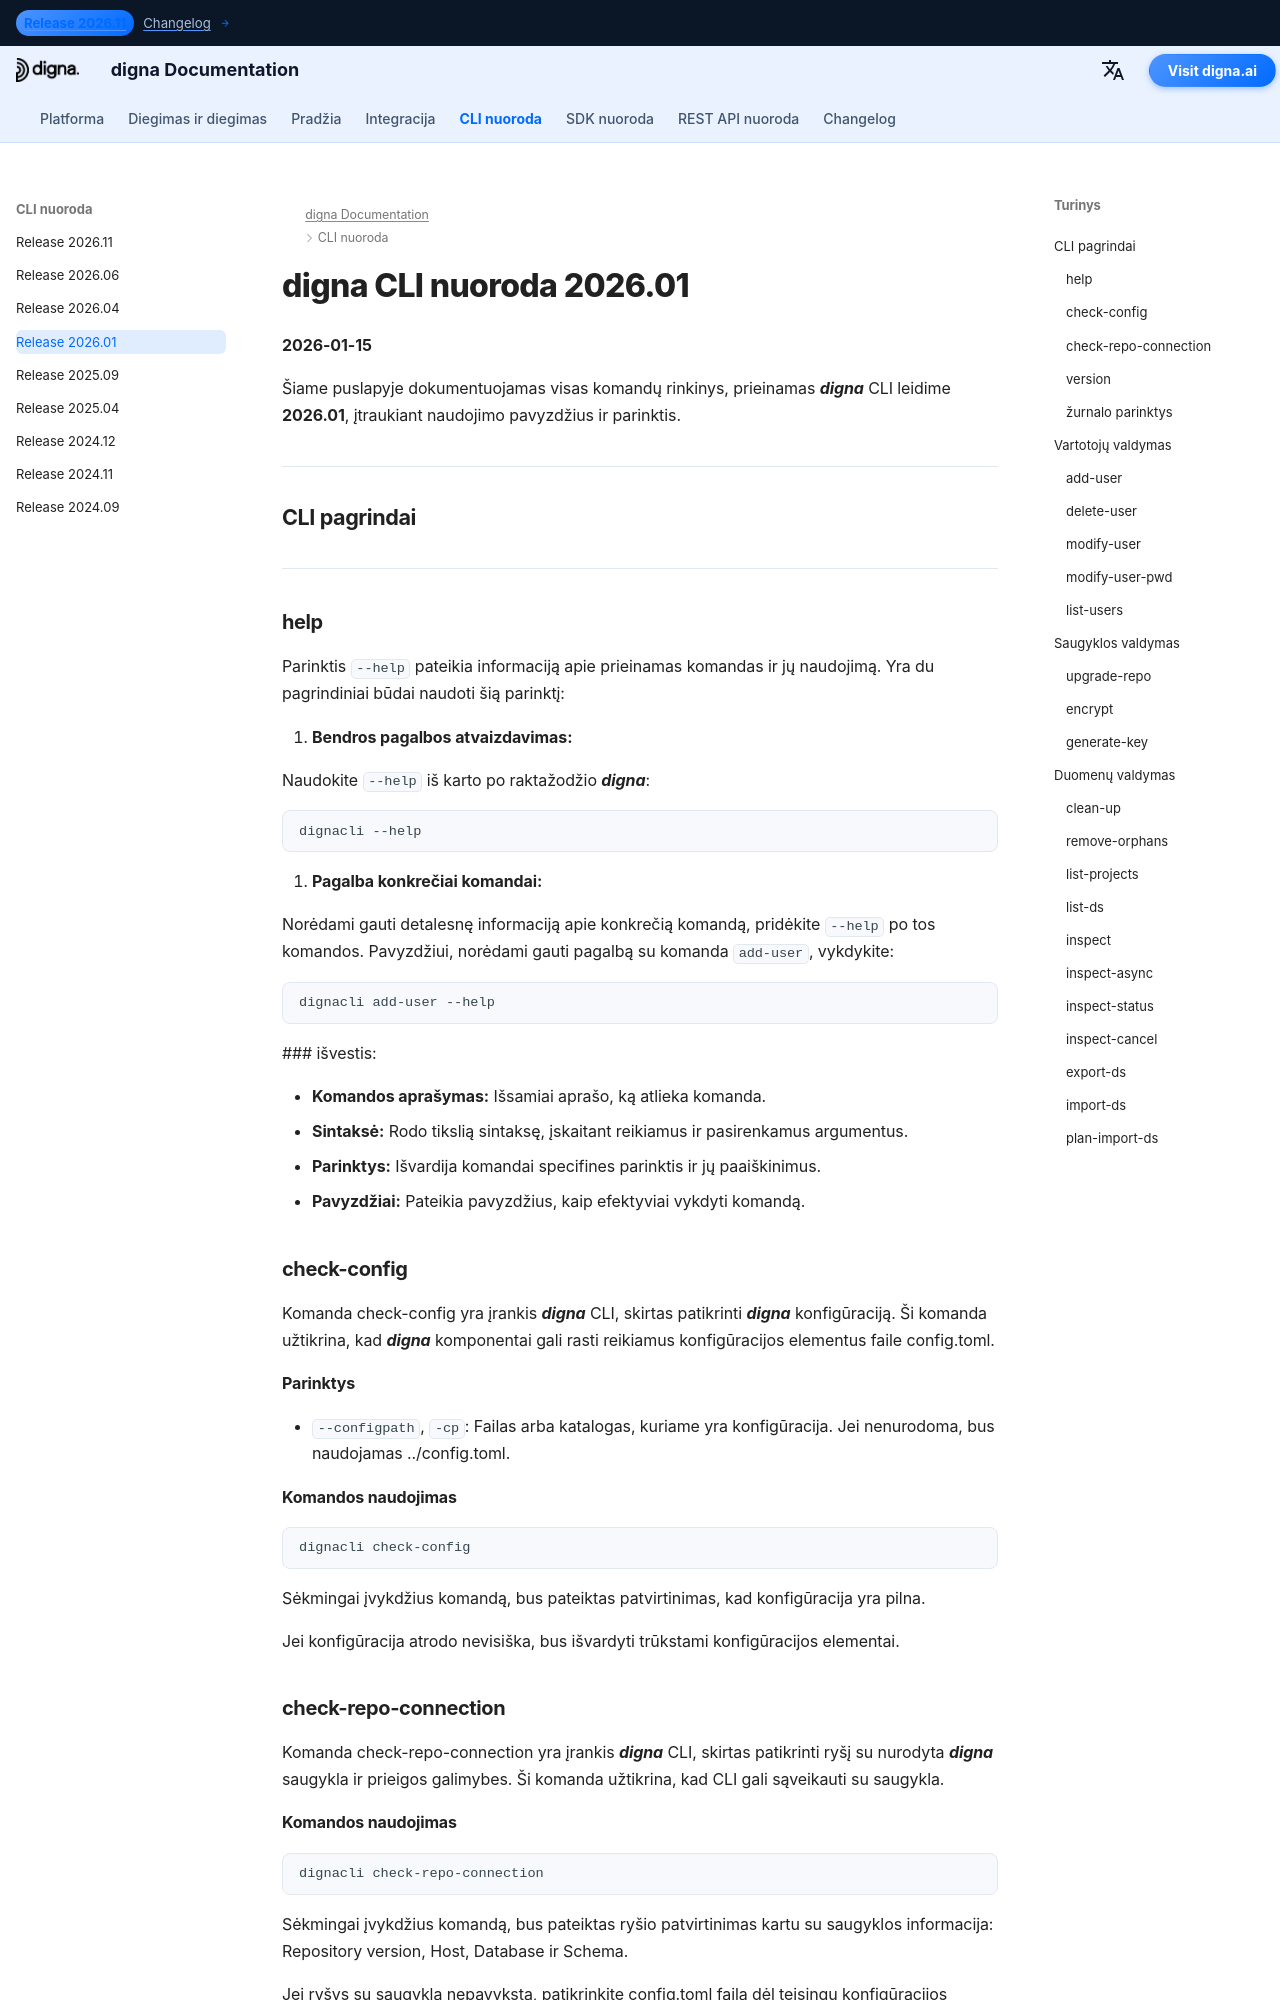

repository: dignaai/digna-docs · page: lt/cli/Command_Line_Interface_202601/index.html · generator: mkdocs

---
title: digna CLI nuoroda 2026.01 – Komandos ir pavyzdžiai | digna dokumentacija
description: Išsami digna CLI versijos 2026.01 nuoroda. Sužinokite, kaip valdyti vartotojus, saugyklas ir duomenis naudojant komandas, tokias kaip add-user, check-config, check-repo-connection, inspect, inspect-async ir kt.
image: /assets/logo_square.png
---

# digna CLI nuoroda 2026.01
**2026-01-15**

Šiame puslapyje dokumentuojamas visas komandų rinkinys, prieinamas ***digna*** CLI leidime **2026.01**, įtraukiant naudojimo pavyzdžius ir parinktis.

---

## CLI pagrindai

---

### help
Parinktis `--help` pateikia informaciją apie prieinamas komandas ir jų naudojimą. Yra du pagrindiniai būdai naudoti šią parinktį:

1. **Bendros pagalbos atvaizdavimas:**
   
   Naudokite `--help` iš karto po raktažodžio ***digna***:
   ```bash
   dignacli --help
   ```

2. **Pagalba konkrečiai komandai:**  
  
   Norėdami gauti detalesnę informaciją apie konkrečią komandą, pridėkite `--help` po tos komandos.
   Pavyzdžiui, norėdami gauti pagalbą su komanda `add-user`, vykdykite:
   ```bash
   dignacli add-user --help
   ```

   ### išvestis:
    
   - **Komandos aprašymas:** Išsamiai aprašo, ką atlieka komanda.  
   - **Sintaksė:** Rodo tikslią sintaksę, įskaitant reikiamus ir pasirenkamus argumentus.  
   - **Parinktys:** Išvardija komandai specifines parinktis ir jų paaiškinimus.  
   - **Pavyzdžiai:** Pateikia pavyzdžius, kaip efektyviai vykdyti komandą.

### check-config

Komanda check-config yra įrankis ***digna*** CLI, skirtas patikrinti ***digna*** konfigūraciją. Ši komanda užtikrina, kad ***digna*** komponentai gali rasti reikiamus konfigūracijos elementus faile config.toml.

#### Parinktys

- `--configpath`, `-cp`: Failas arba katalogas, kuriame yra konfigūracija. Jei nenurodoma, bus naudojamas ../config.toml.
      
#### Komandos naudojimas
```bash
dignacli check-config
```

Sėkmingai įvykdžius komandą, bus pateiktas patvirtinimas, kad konfigūracija yra pilna.  
  
Jei konfigūracija atrodo nevisiška, bus išvardyti trūkstami konfigūracijos elementai.

  
### check-repo-connection

Komanda check-repo-connection yra įrankis ***digna*** CLI, skirtas patikrinti ryšį su nurodyta ***digna*** saugykla ir prieigos galimybes. Ši komanda užtikrina, kad CLI gali sąveikauti su saugykla.
